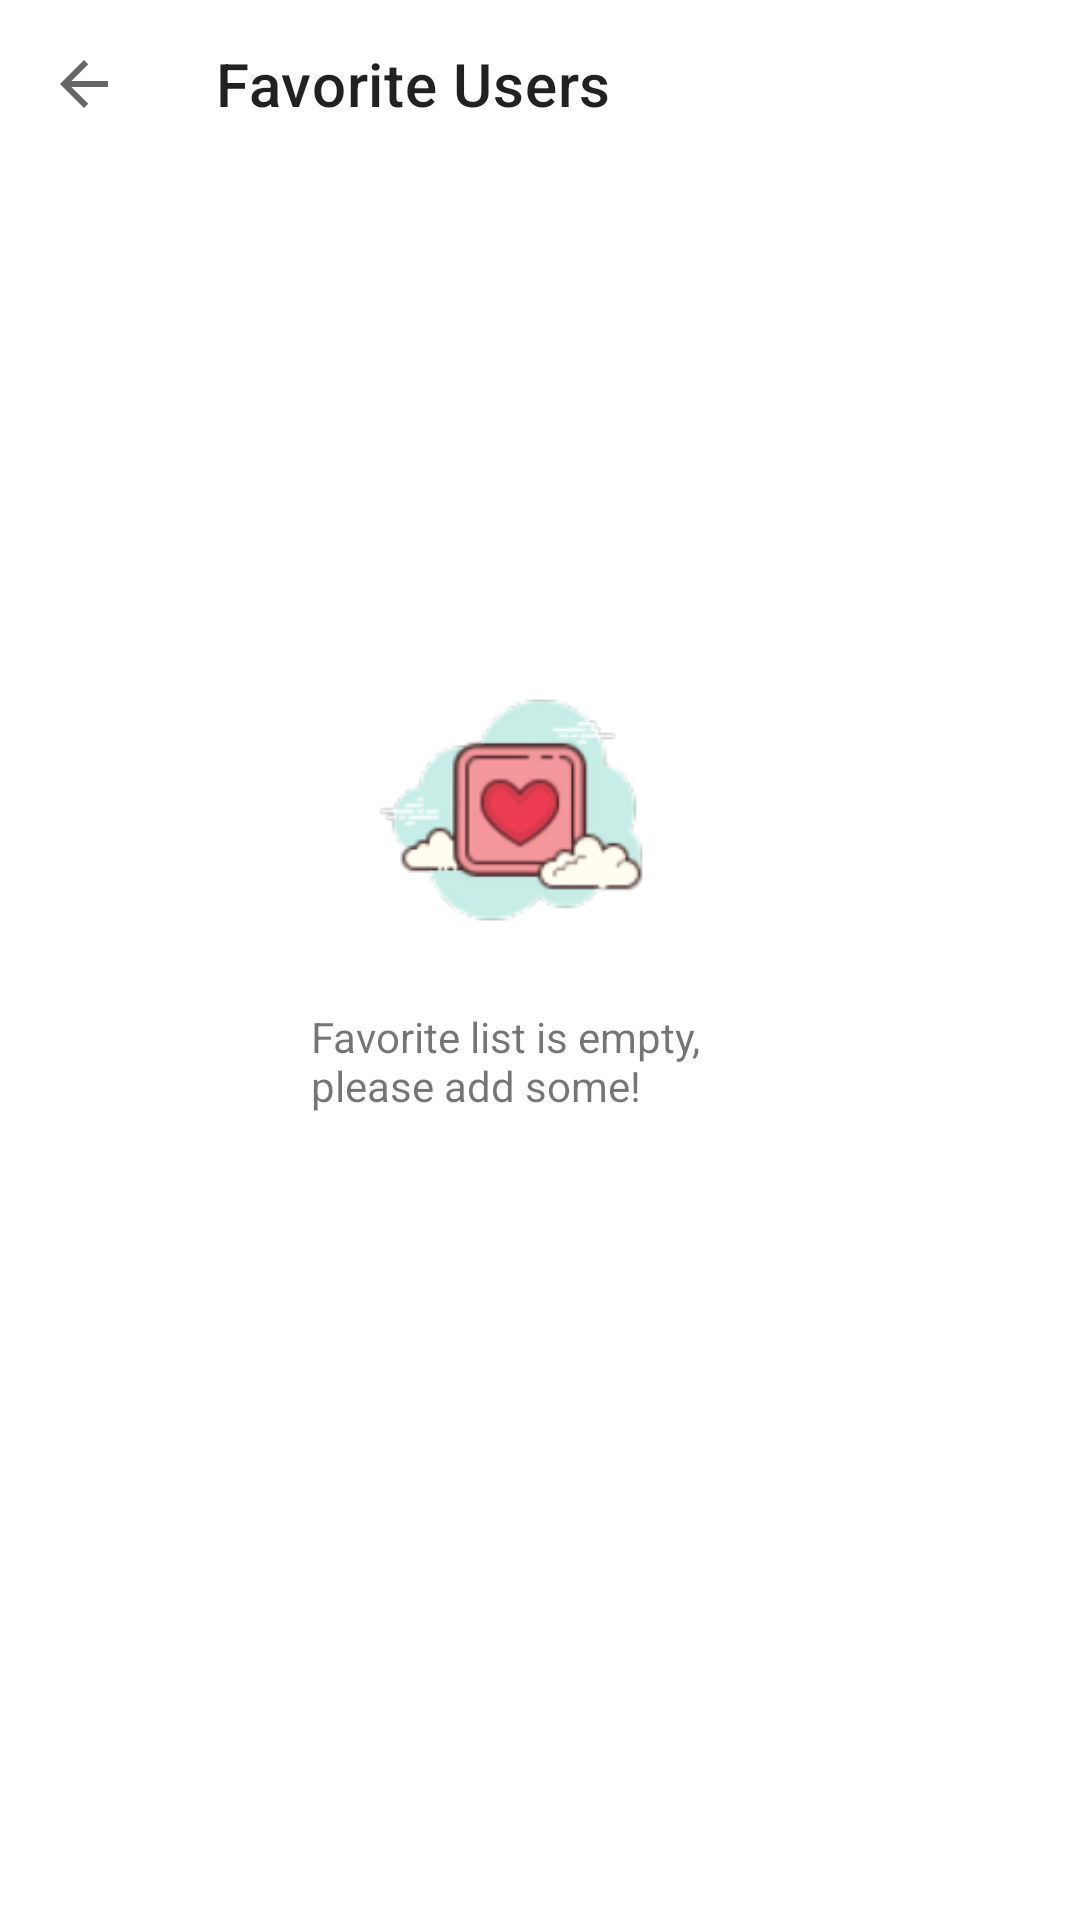

Write the Android layout XML for this screen, with the resource values it uses.
<!-- AndroidManifest.xml: application theme Theme.MyApp.NoActionBar -->
<!-- res/layout/activity_favorite_list.xml -->
<?xml version="1.0" encoding="utf-8"?>
<androidx.constraintlayout.widget.ConstraintLayout xmlns:android="http://schemas.android.com/apk/res/android"
    xmlns:app="http://schemas.android.com/apk/res-auto"
    xmlns:tools="http://schemas.android.com/tools"
    android:layout_width="match_parent"
    android:layout_height="match_parent"
    android:orientation="vertical"
    tools:context=".ui.FavoriteListActivity">

    <androidx.appcompat.widget.Toolbar
        android:id="@+id/toolbar"
        android:layout_width="match_parent"
        android:layout_height="?attr/actionBarSize"
        android:background="?attr/toolbarColor"
        app:layout_constraintBottom_toTopOf="@id/rv_favorite_users"
        app:layout_constraintEnd_toEndOf="parent"
        app:layout_constraintStart_toStartOf="parent"
        app:layout_constraintTop_toTopOf="parent"
        app:navigationIcon="?android:attr/homeAsUpIndicator"
        app:title="Favorite Users" />

    <ProgressBar
        android:id="@+id/progressBar"
        style="?android:attr/progressBarStyle"
        android:layout_width="wrap_content"
        android:layout_height="wrap_content"
        android:visibility="gone"
        app:layout_constraintBottom_toBottomOf="parent"
        app:layout_constraintEnd_toEndOf="parent"
        app:layout_constraintStart_toStartOf="parent"
        app:layout_constraintTop_toTopOf="parent"
        tools:visibility="visible" />

    <androidx.recyclerview.widget.RecyclerView
        android:id="@+id/rv_favorite_users"
        android:layout_width="0dp"
        android:layout_height="0dp"
        android:layout_marginBottom="1dp"
        app:layout_constraintBottom_toBottomOf="parent"
        app:layout_constraintEnd_toEndOf="parent"
        app:layout_constraintStart_toStartOf="parent"
        app:layout_constraintTop_toBottomOf="@+id/toolbar"
        tools:itemCount="10"
        tools:listitem="@layout/user_item" />

    <ImageView
        android:id="@+id/iv_empty_favorite"
        android:layout_width="100dp"
        android:layout_height="100dp"
        app:layout_constraintBottom_toTopOf="@+id/guideline"
        app:layout_constraintEnd_toEndOf="parent"
        app:layout_constraintHorizontal_bias="0.463"
        app:layout_constraintStart_toStartOf="parent"
        app:srcCompat="@mipmap/ic_empty_favorite"
        android:contentDescription="@string/favorite_list_empty_icon" />

    <TextView
        android:id="@+id/tv_prompt_favorite"
        android:layout_width="wrap_content"
        android:layout_height="wrap_content"
        android:layout_marginTop="16dp"
        android:text="@string/tv_prompt_favorite"
        app:layout_constraintEnd_toEndOf="@+id/iv_empty_favorite"
        app:layout_constraintStart_toStartOf="@+id/iv_empty_favorite"
        app:layout_constraintTop_toTopOf="@+id/guideline" />

    <androidx.constraintlayout.widget.Guideline
        android:id="@+id/guideline"
        android:layout_width="wrap_content"
        android:layout_height="wrap_content"
        android:orientation="horizontal"
        app:layout_constraintGuide_percent="0.5"
        app:layout_constraintTop_toBottomOf="@+id/toolbar" />

</androidx.constraintlayout.widget.ConstraintLayout>
<!-- res/layout/user_item.xml (included above) -->
<?xml version="1.0" encoding="utf-8"?>
<androidx.constraintlayout.widget.ConstraintLayout
    xmlns:android="http://schemas.android.com/apk/res/android"
    xmlns:app="http://schemas.android.com/apk/res-auto"
    xmlns:tools="http://schemas.android.com/tools"
    android:layout_width="match_parent"
    android:layout_height="wrap_content">

    <de.hdodenhof.circleimageview.CircleImageView
        android:id="@+id/profile_image"
        android:layout_width="64dp"
        android:layout_height="64dp"
        android:layout_marginStart="16dp"
        android:layout_marginTop="16dp"
        android:layout_marginBottom="16dp"
        android:contentDescription="@string/profile_picture"
        app:layout_constraintBottom_toBottomOf="parent"
        app:layout_constraintStart_toStartOf="parent"
        app:layout_constraintTop_toTopOf="parent"
        tools:src="@tools:sample/avatars" />

    <TextView
        android:id="@+id/tv_username"
        android:layout_width="wrap_content"
        android:layout_height="wrap_content"
        android:layout_marginStart="32dp"
        android:layout_marginTop="16dp"
        android:textStyle="bold"
        android:textSize="14sp"
        app:layout_constraintStart_toEndOf="@+id/profile_image"
        app:layout_constraintTop_toTopOf="parent"
        tools:text="Username" />

    <TextView
        android:id="@+id/tv_link"
        android:layout_width="wrap_content"
        android:layout_height="wrap_content"
        android:layout_marginStart="32dp"
        android:layout_marginTop="16dp"
        android:textSize="14sp"
        app:layout_constraintStart_toEndOf="@+id/profile_image"
        app:layout_constraintTop_toBottomOf="@+id/tv_username"
        tools:text="Description" />


</androidx.constraintlayout.widget.ConstraintLayout>
<!-- resources referenced by this layout -->
<resources>
  <!-- mipmap ic_empty_favorite: png bitmap (mipmap-hdpi, 5196 bytes) -->
  <string name="favorite_list_empty_icon">Favorite list empty icon</string>
  <string name="profile_picture">Profile Picture</string>
  <string name="tv_prompt_favorite">Favorite list is empty, \nplease add some!</string>
  <style name="Theme.MyApp.NoActionBar" parent="Theme.MaterialComponents.DayNight.NoActionBar">
          
          <item name="colorPrimary">@color/colorPrimary</item>
          <item name="colorPrimaryVariant">@color/colorPrimaryDark</item>
          <item name="colorOnPrimary">@color/colorOnPrimary</item>
          
          <item name="colorSecondary">@color/colorSecondary</item>
          <item name="colorSecondaryVariant">@color/colorSecondaryDark</item>
          <item name="colorOnSecondary">@color/colorOnSecondary</item>
          
          <item name="android:statusBarColor">?attr/colorPrimaryVariant</item>
          
      </style>
  <color name="colorPrimary">#2979FF</color>
  <color name="colorPrimaryDark">#2979FF</color>
  <color name="colorOnPrimary">#FFFFFF</color>
  <color name="colorSecondary">#5C6BC0</color>
  <color name="colorSecondaryDark">#303F9F</color>
  <color name="colorOnSecondary">#1C1B1F</color>
</resources>
